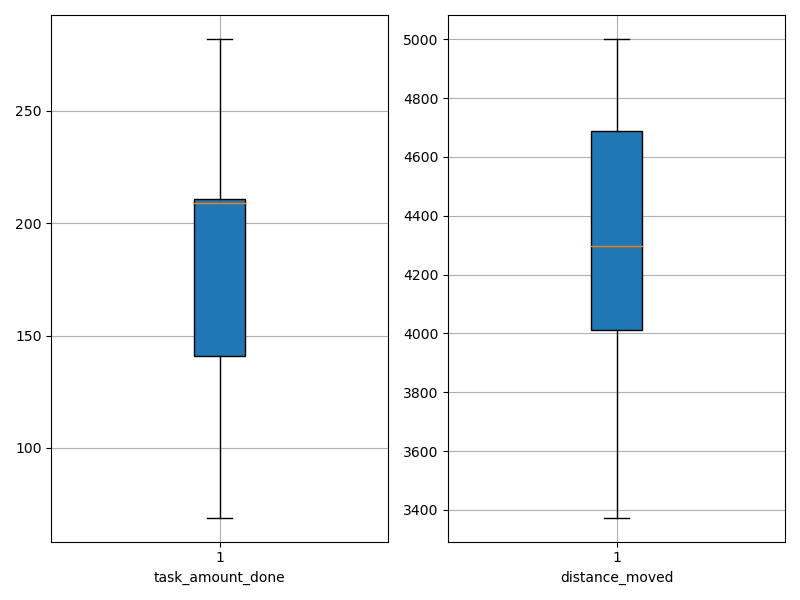

Source data for this figure (header and first rows):
agent_id, task_amount_done, distance_moved
0, 210.0, 4113
1, 139.0, 3860
2, 71.0, 3373
3, 211.0, 4325
4, 139.0, 4842
5, 211.0, 3408
6, 210.0, 4061
7, 140.0, 5001
8, 141.0, 4032
9, 208.0, 3950
10, 210.0, 4737
11, 211.0, 4479
12, 69.0, 4271
13, 282.0, 4975
14, 212.0, 4909
15, 281.0, 4673
16, 208.0, 3766
17, 207.0, 4151
18, 279.0, 4615
19, 141.0, 4656
